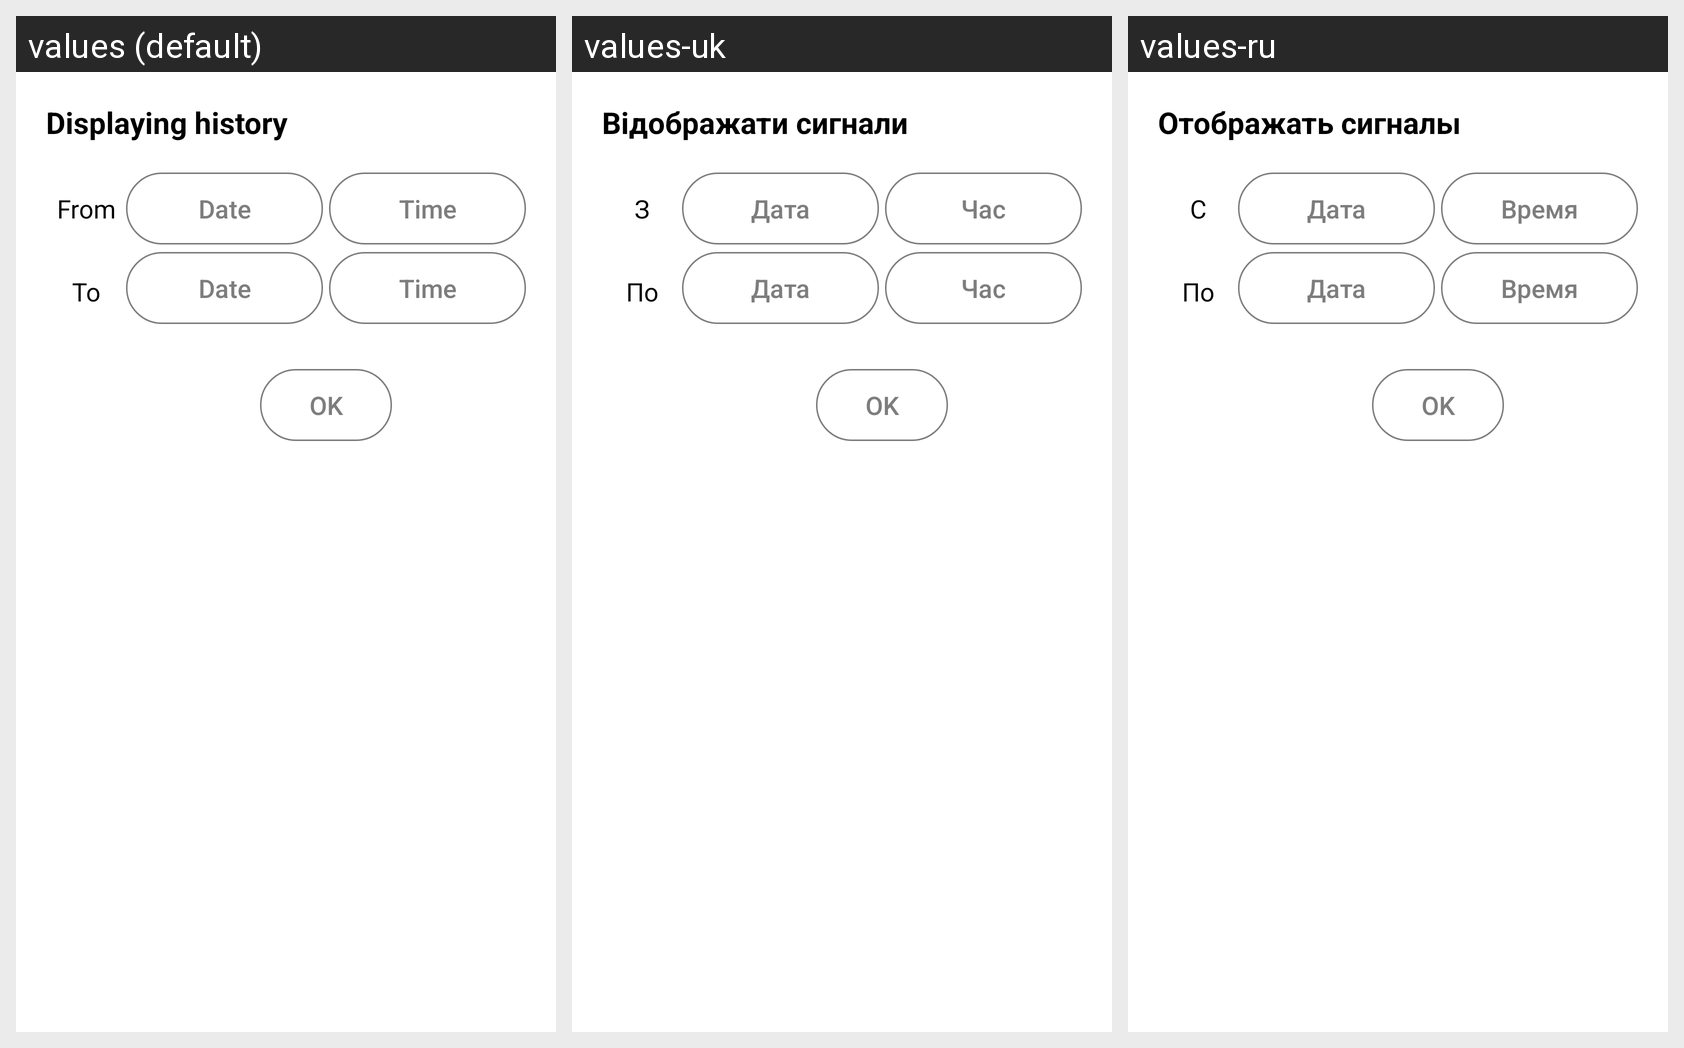

Here is an Android app screen in its default locale and in the app's own translations. Write out the translated-string differences for the strings that appear on this screen.
Android screen res/layout/dialog_date_picker.xml rendered under 3 locales, left to right: values (default), values-uk, values-ru. Device: Nexus 5 (rendered at 1080×1920; each locale shown at half size, 540×960, under a caption strip naming it); theme AppTheme.
Strings drawn on this screen, with the default value and each locale's value (text and hints the layout hard-codes, and strings that could not be matched under every locale, appear in the picture but are not listed):

header_label
  values: Displaying history
  values-uk: Відображати сигнали
  values-ru: Отображать сигналы

from_label
  values: From
  values-uk: З
  values-ru: С

date_button_label
  values: Date
  values-uk: Дата
  values-ru: Дата

time_button_label
  values: Time
  values-uk: Час
  values-ru: Время

to_label
  values: To
  values-uk: По
  values-ru: По
